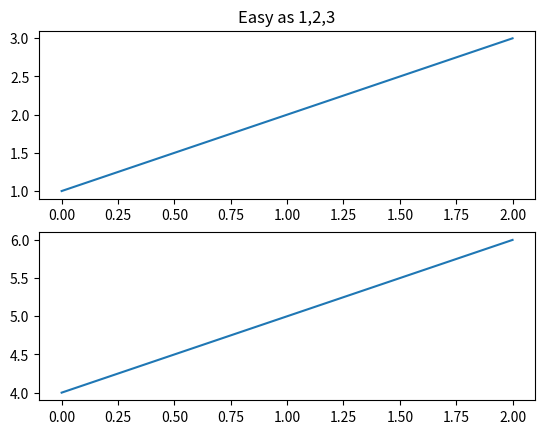
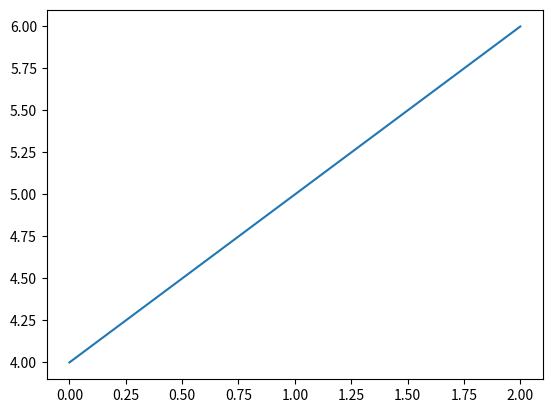

Write the Python code that produced these figures, in order.
import numpy as np 
from matplotlib import pyplot as plt


plt.figure(1)   #first figure
plt.subplot(211)
plt.plot([1,2,3])
plt.subplot(212)
plt.plot([4,5,6])

plt.figure(2)   #second figure
plt.plot([4,5,6])

plt.figure(1)   #first figure current;

plt.subplot(211)    #make subplot(211) in the first figure

plt.title('Easy as 1,2,3') #subplot 211 

plt.show()